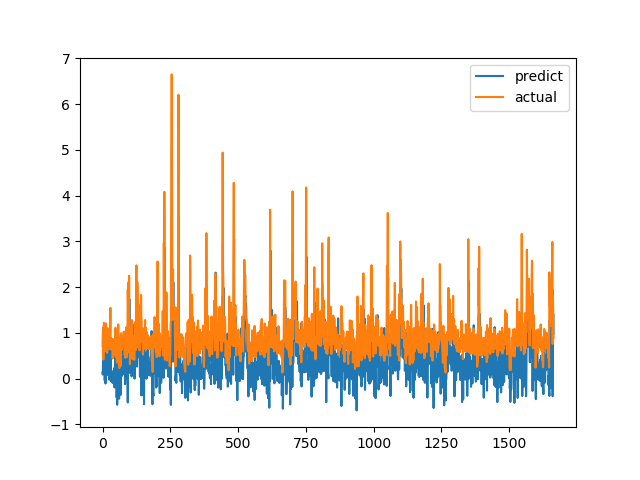

The table this chart was drawn from, first rows:
predict, actual
0.1295, 0.7094
0.08977, 1.015
0.4762, 1.116
0.5001, 0.4183
0.2715, 1.002
0.6155, 1.219
0.5096, 1.143
0.5605, 0.6528
-0.03633, 0.6747
0.1951, 0.601
0.3827, 0.6695
-0.1067, 0.6538
0.258, 0.7814
0.2457, 1.206
0.3548, 0.8469
0.7736, 0.8286
0.5988, 0.6482
0.0793, 0.5624
0.3861, 0.7183
0.1813, 1.1
0.4378, 0.9542
0.3057, 0.729
0.2633, 0.6694
0.5687, 0.8631
0.7012, 0.6465
-0.02366, 0.8223
0.2607, 0.9236
1.003, 0.8301
0.01424, 1.067
0.4655, 1.546
0.8951, 0.6827
0.08923, 0.6386
-0.06022, 0.6464
-0.004452, 0.6881
0.08239, 0.7274
0.1306, 0.65
0.02046, 0.8694
-0.09479, 0.4409
0.1624, 0.4519
0.01768, 0.7575
0.1145, 0.4952
0.03079, 0.6851
-0.02043, 0.7244
0.2304, 0.8654
-0.1916, 0.74
0.1382, 0.8071
0.1954, 0.8204
0.7354, 1.114
0.4591, 1.109
0.4041, 0.4751
-0.1115, 1.039
0.7286, 0.9458
-0.4113, 0.7878
0.2298, 0.3505
-0.5716, 0.9368
0.1089, 0.9868
0.3421, 0.647
0.4789, 1.03
0.4957, 1.187
0.5925, 0.9329
... 1,604 more rows
